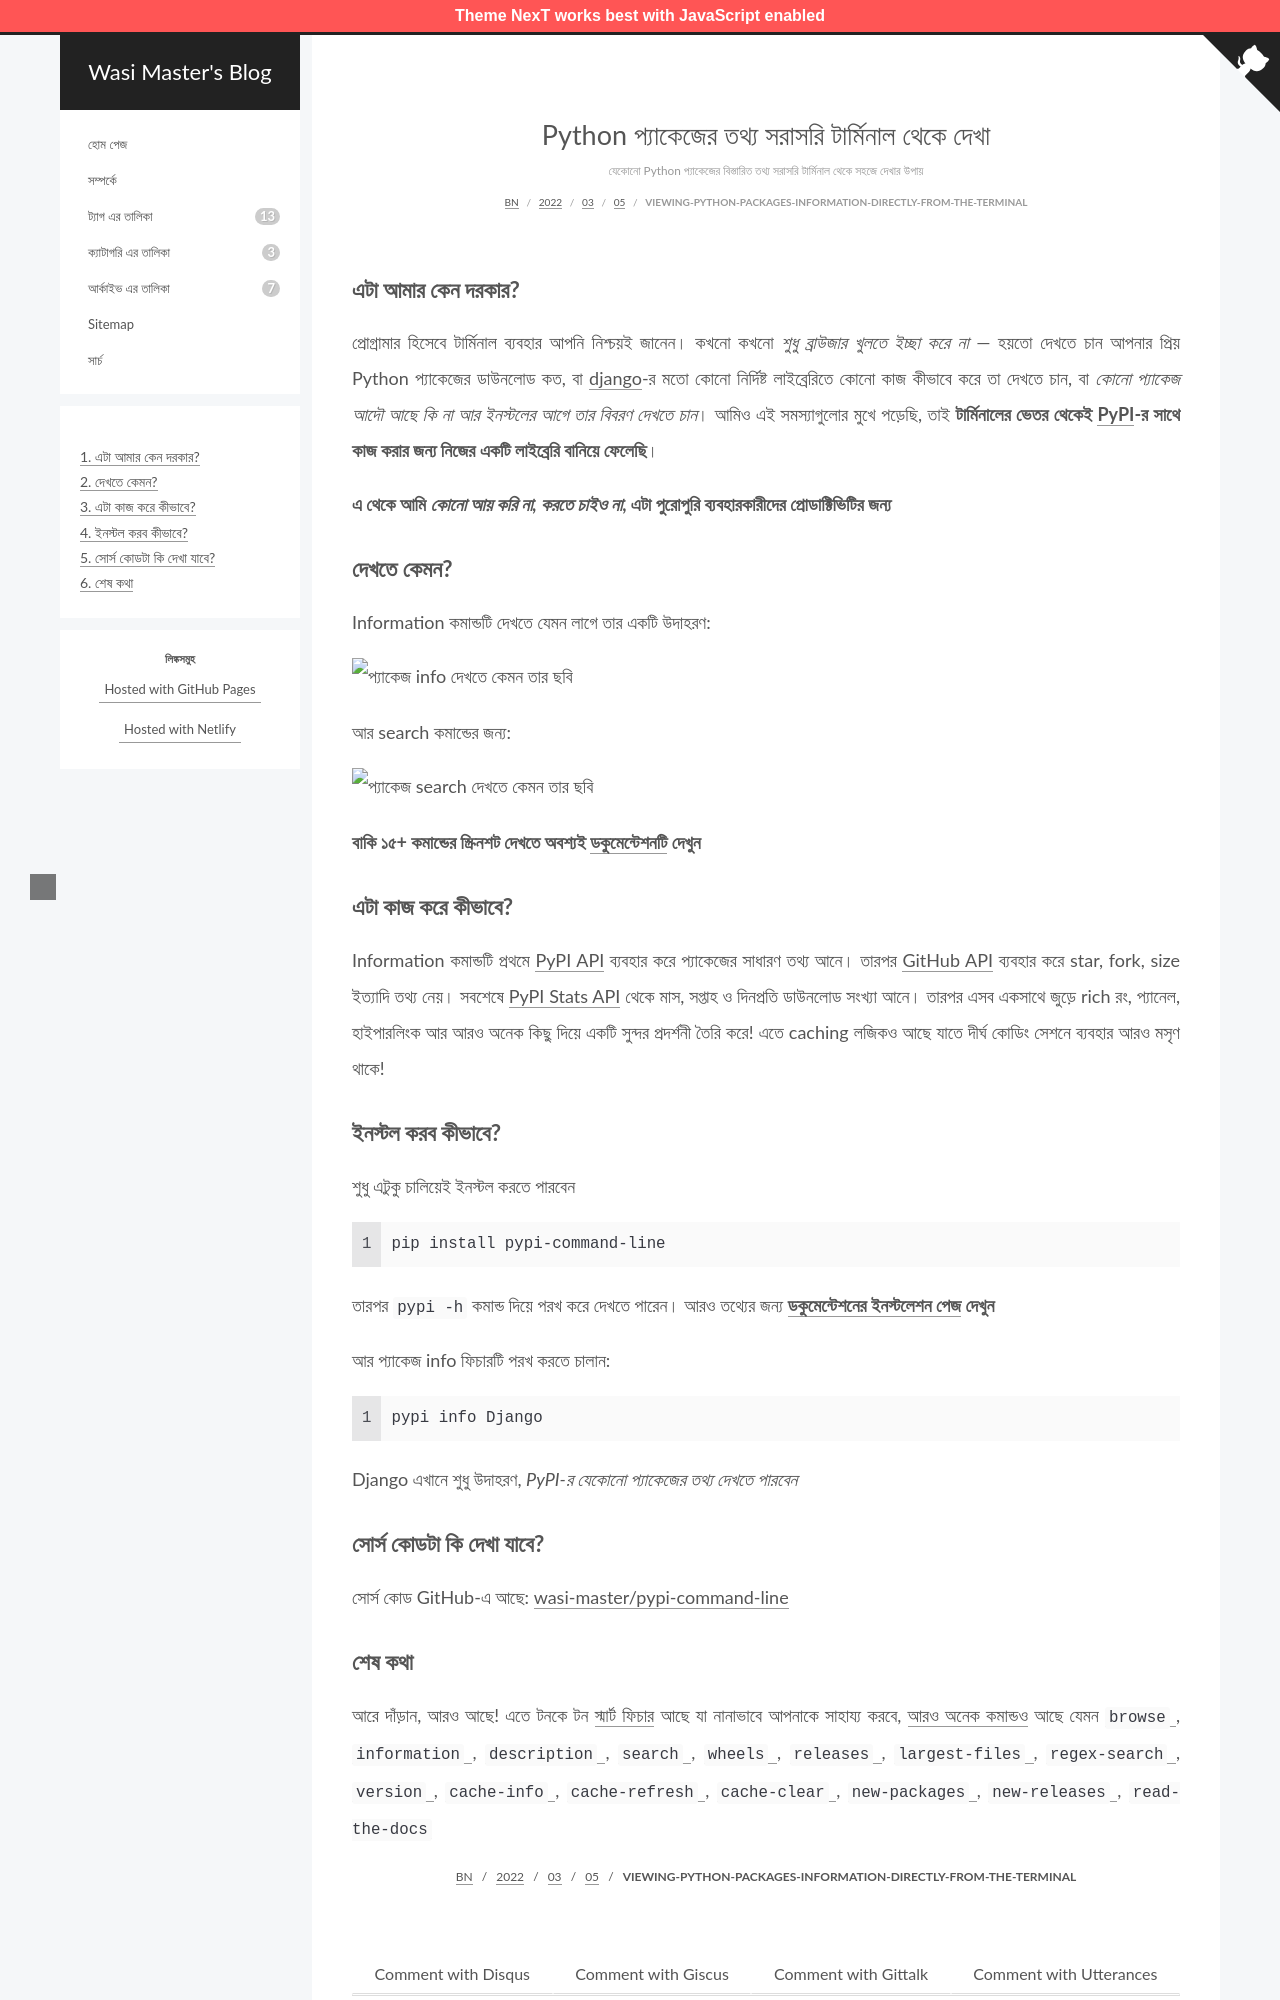

repository: wasi-master/blog · page: bn/2022/03/05/viewing-python-packages-information-directly-from-the-terminal/index.html · generator: jekyll

---
title: Python প্যাকেজের তথ্য সরাসরি টার্মিনাল থেকে দেখা
date: 2022-03-05 00:00:00
description: যেকোনো Python প্যাকেজের বিস্তারিত তথ্য সরাসরি টার্মিনাল থেকে সহজে দেখার উপায়
---

### এটা আমার কেন দরকার?

প্রোগ্রামার হিসেবে টার্মিনাল ব্যবহার আপনি নিশ্চয়ই জানেন। কখনো কখনো *শুধু ব্রাউজার খুলতে ইচ্ছা করে না* — হয়তো দেখতে চান আপনার প্রিয় Python প্যাকেজের ডাউনলোড কত, বা [django](https://www.djangoproject.com/ "Django makes it easier to build better web apps more quickly and with less code.")-র মতো কোনো নির্দিষ্ট লাইব্রেরিতে কোনো কাজ কীভাবে করে তা দেখতে চান, বা *কোনো প্যাকেজ আদৌ আছে কি না আর ইনস্টলের আগে তার বিবরণ দেখতে চান*। আমিও এই সমস্যাগুলোর মুখে পড়েছি, তাই **টার্মিনালের ভেতর থেকেই [PyPI](https://pypi.org/ "The Python Package Index, abbreviated as PyPI (/ˌpaɪpiˈaɪ/) is the official third-party software repository for Python")-র সাথে কাজ করার জন্য নিজের একটি লাইব্রেরি বানিয়ে ফেলেছি**।

**এ থেকে আমি *কোনো আয় করি না, করতে চাইও না*, এটা পুরোপুরি ব্যবহারকারীদের প্রোডাক্টিভিটির জন্য**

### দেখতে কেমন?

Information কমান্ডটি দেখতে যেমন লাগে তার একটি উদাহরণ:

![প্যাকেজ info দেখতে কেমন তার ছবি](https://dev-to-uploads.s3.amazonaws.com/uploads/articles/qgr3mb9bjz6cwworzvf4.png)

আর search কমান্ডের জন্য:

![প্যাকেজ search দেখতে কেমন তার ছবি](https://dev-to-uploads.s3.amazonaws.com/uploads/articles/hx5ip7cgpgkic5krmj9k.png)

**বাকি ১৫+ কমান্ডের স্ক্রিনশট দেখতে অবশ্যই [ডকুমেন্টেশনটি](https://wasi-master.github.io/pypi-command-line/usage/) দেখুন**

### এটা কাজ করে কীভাবে?

Information কমান্ডটি প্রথমে [PyPI API](https://warehouse.pypa.io/api-reference/json.html "Documentation for PyPI JSON API") ব্যবহার করে প্যাকেজের সাধারণ তথ্য আনে। তারপর [GitHub API](https://docs.github.com/en/rest/reference/repos#get-a-repository "Documentation page for getting a repo information from the GitHub API") ব্যবহার করে star, fork, size ইত্যাদি তথ্য নেয়। সবশেষে [PyPI Stats API](https://pypistats.org/api/ "PyPI Stats provides Analytics for PyPI packages") থেকে মাস, সপ্তাহ ও দিনপ্রতি ডাউনলোড সংখ্যা আনে। তারপর এসব একসাথে জুড়ে rich রং, প্যানেল, হাইপারলিংক আর আরও অনেক কিছু দিয়ে একটি সুন্দর প্রদর্শনী তৈরি করে! এতে caching লজিকও আছে যাতে দীর্ঘ কোডিং সেশনে ব্যবহার আরও মসৃণ থাকে!

### ইনস্টল করব কীভাবে?

শুধু এটুকু চালিয়েই ইনস্টল করতে পারবেন

```sh
pip install pypi-command-line
```

তারপর `pypi -h` কমান্ড দিয়ে পরখ করে দেখতে পারেন। আরও তথ্যের জন্য **[ডকুমেন্টেশনের ইনস্টলেশন পেজ](https://wasi-master.github.io/pypi-command-line/install/) দেখুন**

আর প্যাকেজ info ফিচারটি পরখ করতে চালান:

```sh
pypi info Django
```

Django এখানে শুধু উদাহরণ, *PyPI-র যেকোনো প্যাকেজের তথ্য দেখতে পারবেন*

### সোর্স কোডটা কি দেখা যাবে?

সোর্স কোড GitHub-এ আছে: [wasi-master/pypi-command-line](https://github.com/wasi-master/pypi-command-line)
